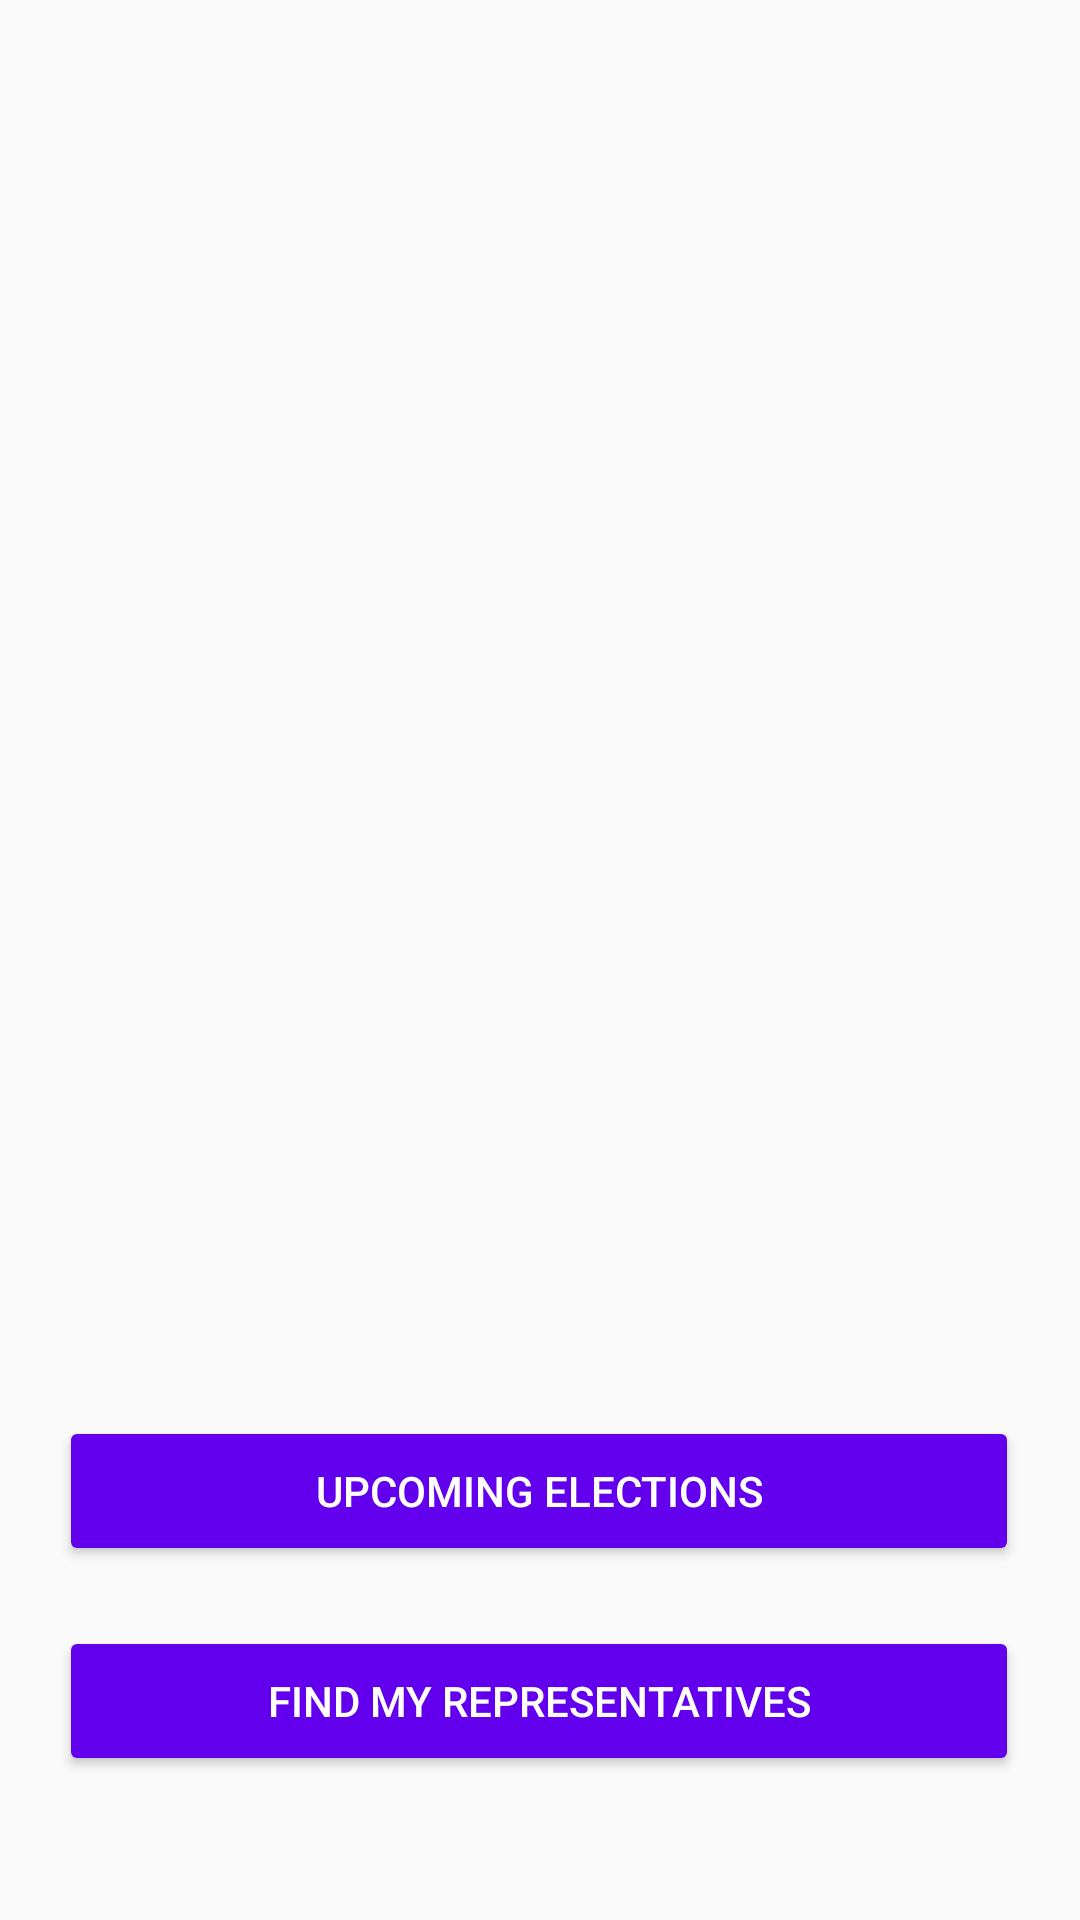

Here is an Android app screen rendered from its layout file. Give the layout XML and the strings, colors and styles it references.
<!-- AndroidManifest.xml: application theme AppTheme -->
<!-- res/layout/fragment_launch.xml -->
<?xml version="1.0" encoding="utf-8"?>
<layout xmlns:android="http://schemas.android.com/apk/res/android"
    xmlns:app="http://schemas.android.com/apk/res-auto"
    xmlns:tools="http://schemas.android.com/tools">

    <androidx.constraintlayout.widget.ConstraintLayout
        android:layout_width="match_parent"
        android:layout_height="match_parent"
        tools:context="com.example.android.politicalpreparedness.MainActivity">

        

        

        

        <Button
            android:id="@+id/upcoming_button"
            android:layout_width="320dp"
            android:layout_height="50dp"
            android:layout_marginTop="28dp"
            android:backgroundTint="@color/colorPrimary"
            android:text="UPCOMING ELECTIONS"
            android:textAllCaps="true"
            android:textColor="@color/white"
            app:layout_constraintEnd_toEndOf="parent"
            app:layout_constraintHorizontal_bias="0.494"
            app:layout_constraintStart_toStartOf="parent"
            app:layout_constraintTop_toBottomOf="@+id/imageView" />

        <Button
            android:id="@+id/representative_button"
            android:layout_width="320dp"
            android:layout_height="50dp"
            android:layout_marginTop="20dp"
            android:backgroundTint="@color/colorPrimary"
            android:text="FIND MY REPRESENTATIVES"
            android:textAllCaps="true"
            android:textColor="@color/white"
            app:layout_constraintEnd_toEndOf="parent"
            app:layout_constraintHorizontal_bias="0.494"
            app:layout_constraintStart_toStartOf="parent"
            app:layout_constraintTop_toBottomOf="@+id/upcoming_button" />

        <ImageView
            android:id="@+id/imageView"
            android:layout_width="320dp"
            android:layout_height="312dp"
            android:layout_marginTop="132dp"
            app:layout_constraintEnd_toEndOf="parent"
            app:layout_constraintHorizontal_bias="0.494"
            app:layout_constraintStart_toStartOf="parent"
            app:layout_constraintTop_toTopOf="parent"
            app:srcCompat="@drawable/ballot_logo" />
    </androidx.constraintlayout.widget.ConstraintLayout>
</layout>
<!-- resources referenced by this layout -->
<resources>
  <style name="AppTheme" parent="Theme.AppCompat.Light.DarkActionBar">
          
          <item name="colorPrimary">@color/colorPrimary</item>
          <item name="colorPrimaryDark">@color/colorPrimaryDark</item>
          <item name="colorAccent">@color/colorAccent</item>
      </style>
  <!-- not gathered from this repository: default colours our renderer supplied (Android Studio template values) -->
  <color name="white">#FFFFFFFF</color>
  <color name="colorPrimary">#FF6200EE</color>
  <color name="colorPrimaryDark">#FF3700B3</color>
  <color name="colorAccent">#FF03DAC5</color>
</resources>
